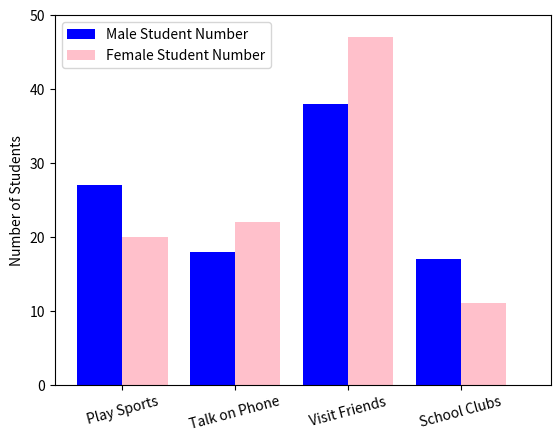

The script that saved this image:
import matplotlib.pyplot as pyplot

def PlotBarGraph(data_list):
    pos1 = [1, 3.5, 6, 8.5 ]
    pos2 = [2, 4.5, 7, 9.5]
    pos3 = [1.5, 4, 6.5, 9]
    
    data_male = [data_list[0][1], data_list[1][1], data_list[2][1],
                 data_list[3][1] ]
    data_female = [data_list[0][2], data_list[1][2], data_list[2][2],
             data_list[3][2]]
     
    names = [data_list[0][0], data_list[1][0],
             data_list[2][0], data_list[3][0]] 
     
    bar1 = pyplot.bar(pos1, data_male, width=1, color='blue', align='center')
    bar2 = pyplot.bar(pos2, data_female, width=1, color='pink', align='center')
        
    pyplot.legend((bar1, bar2), ('Male Student Number',
                                 'Female Student Number'), loc=2)
    pyplot.xticks(pos3, names)
     
    pyplot.ylabel('Number of Students')
    pyplot.setp(pyplot.xticks()[1], rotation=15)
    pyplot.axis([0, 11, 0, 50])
    pyplot.show()

def main():
    studentslist = [['Play Sports', 27, 20], ['Talk on Phone',18,22], ['Visit Friends', 38, 47],
            ['School Clubs', 17, 11]]
    PlotBarGraph(studentslist)
main()
